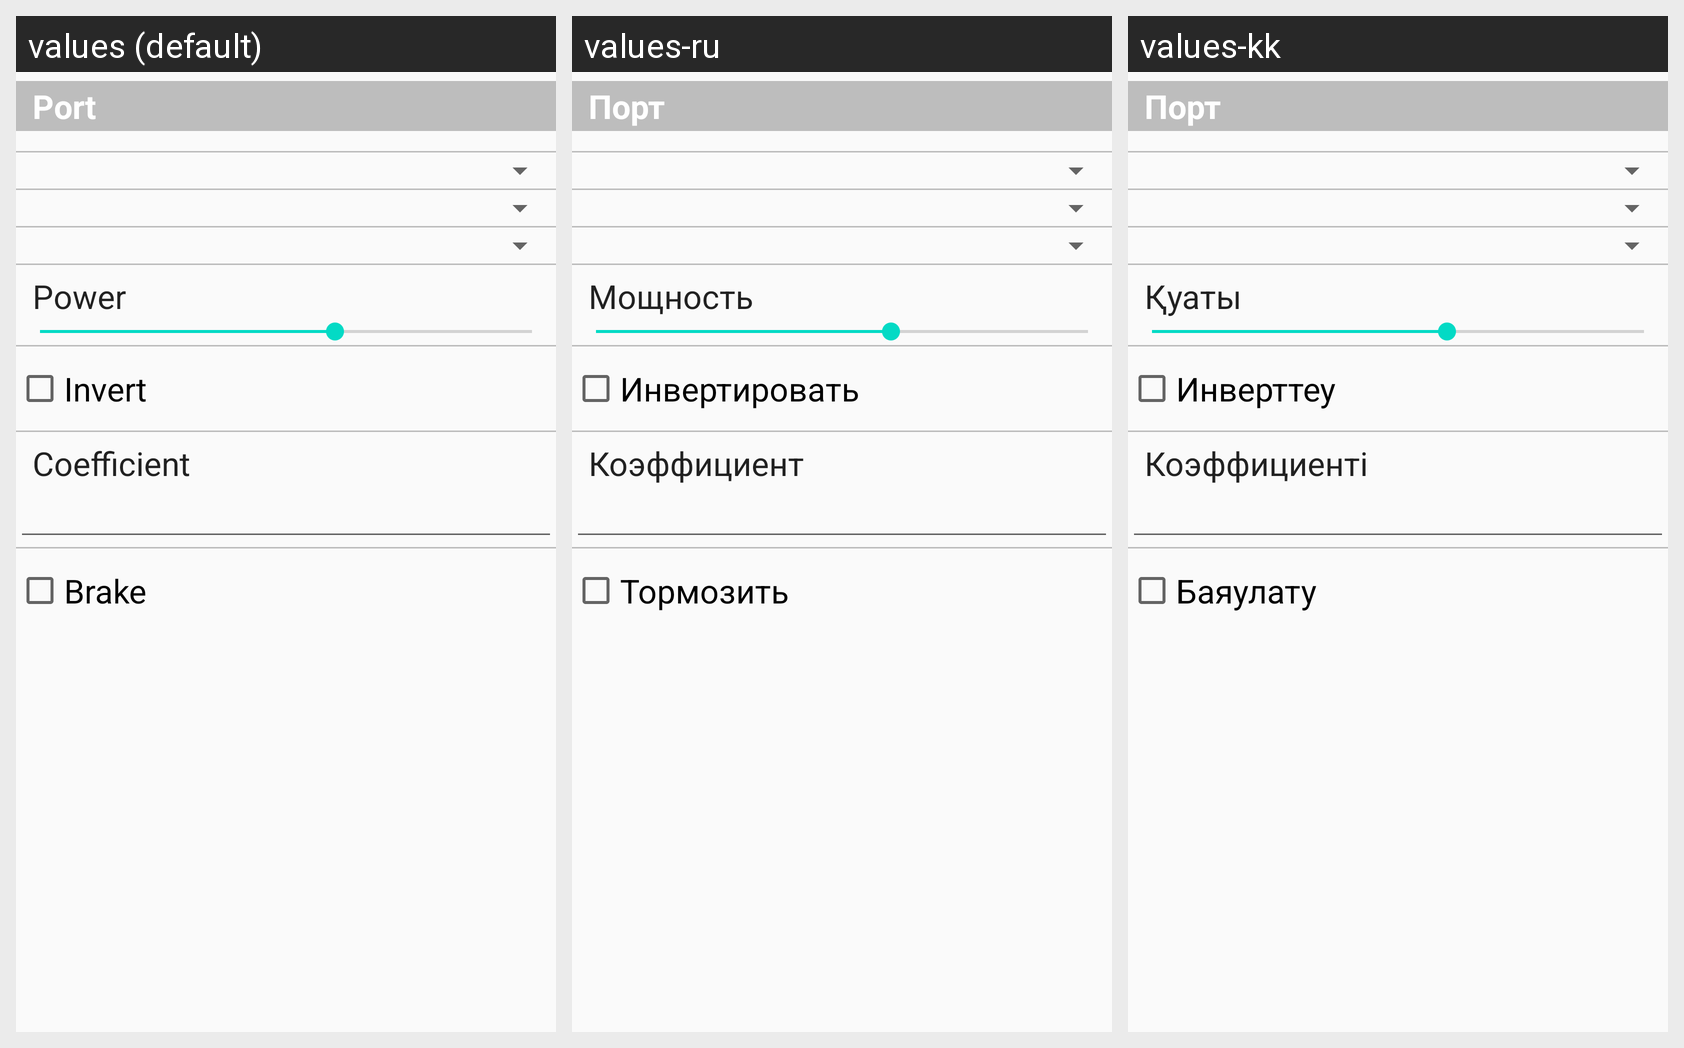

Here is an Android app screen in its default locale and in the app's own translations. Write out the translated-string differences for the strings that appear on this screen.
Android screen res/layout/fragment_ev3_output_port_settings.xml rendered under 3 locales, left to right: values (default), values-ru, values-kk. Device: Nexus 5 (rendered at 1080×1920; each locale shown at half size, 540×960, under a caption strip naming it); theme AppTheme.
Strings drawn on this screen, with the default value and each locale's value (text and hints the layout hard-codes, and strings that could not be matched under every locale, appear in the picture but are not listed):

port
  values: Port
  values-ru: Порт
  values-kk: Порт

power
  values: Power
  values-ru: Мощность
  values-kk: Қуаты

invert
  values: Invert
  values-ru: Инвертировать
  values-kk: Инверттеу

coefficient
  values: Coefficient
  values-ru: Коэффициент
  values-kk: Коэффициенті

brake
  values: Brake
  values-ru: Тормозить
  values-kk: Баяулату
